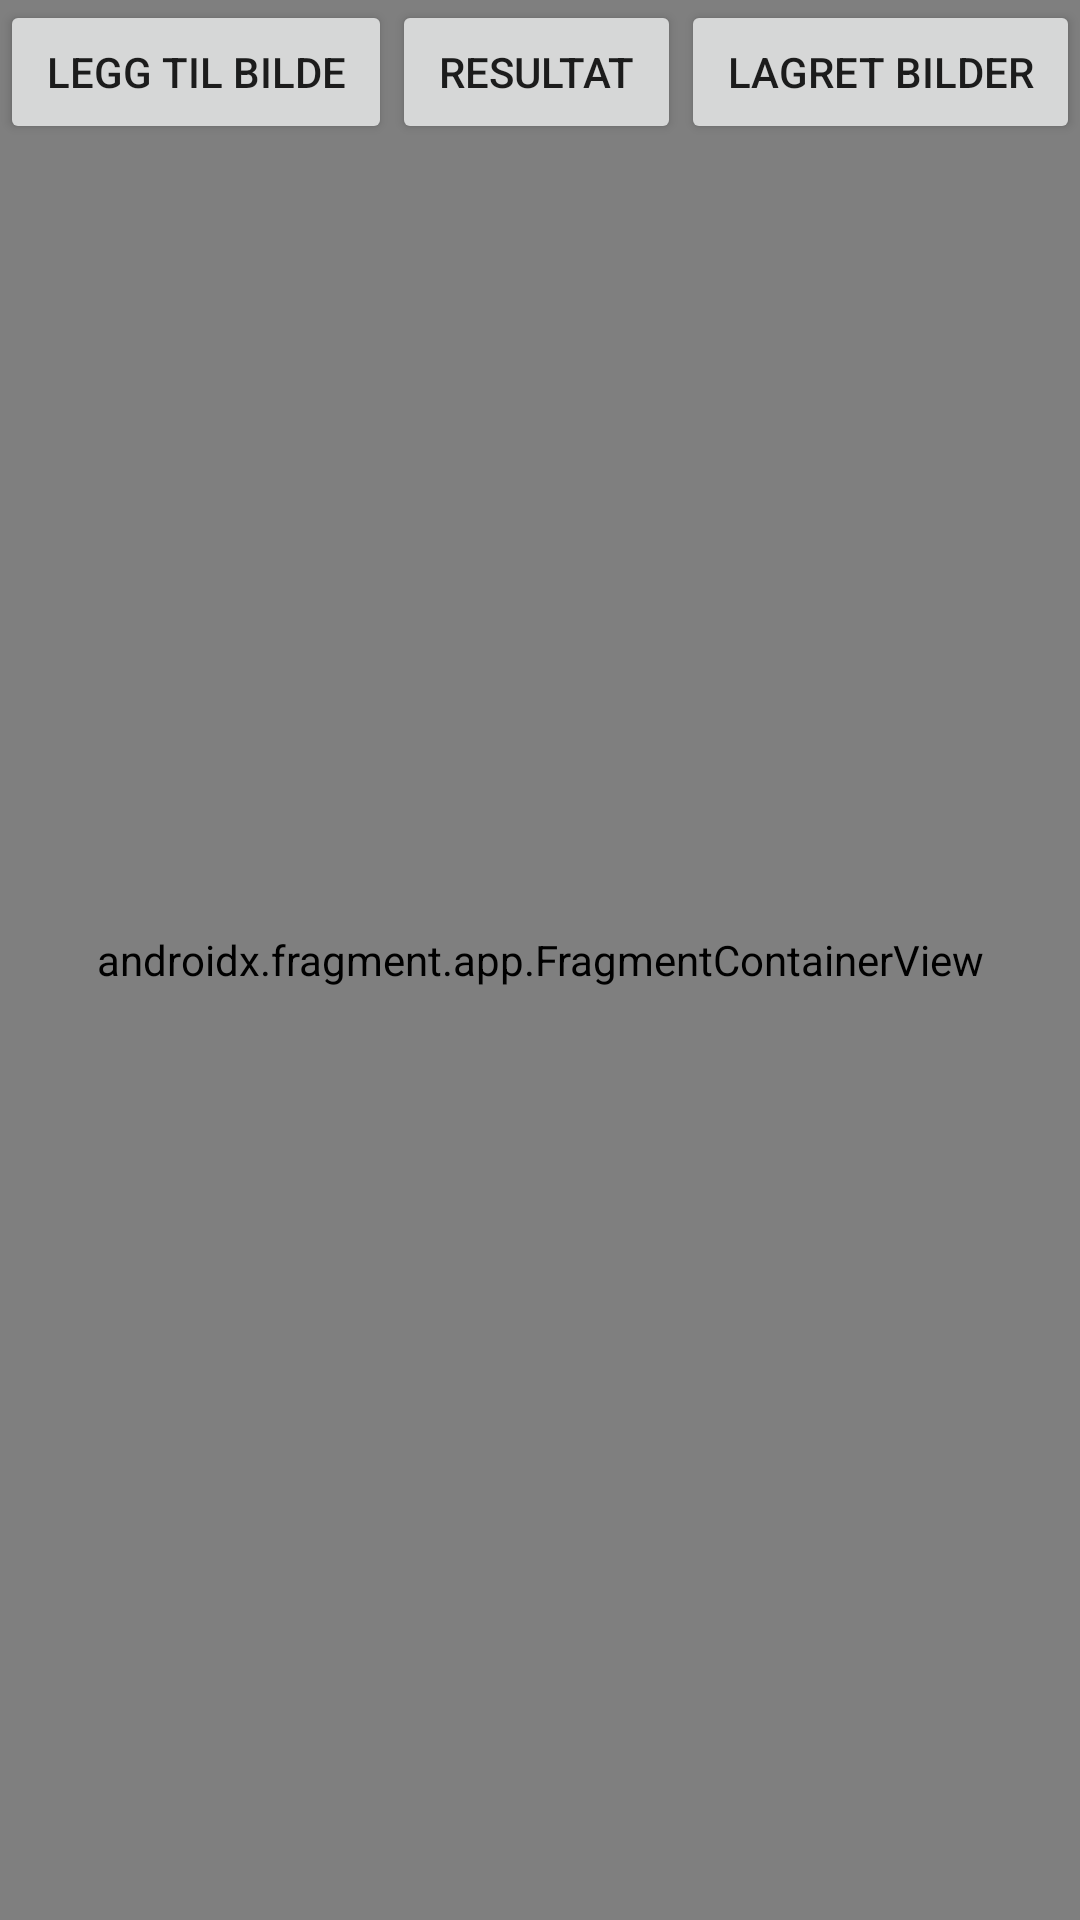

Here is an Android app screen rendered from its layout file. Give the layout XML and the strings, colors and styles it references.
<!-- AndroidManifest.xml: application theme Theme.EksamenAndroid -->
<!-- res/layout/fragment_forside.xml -->
<?xml version="1.0" encoding="utf-8"?>
<FrameLayout xmlns:android="http://schemas.android.com/apk/res/android"
    xmlns:tools="http://schemas.android.com/tools"
    android:layout_width="match_parent"
    android:layout_height="match_parent"
    android:background="#BA7373"
    tools:context=".Forside">

    

    <androidx.fragment.app.FragmentContainerView
        android:id="@+id/fragmentContainerView"
        android:name="no.kristiania.eksamenandroid.LeggTilBilde"
        android:layout_width="match_parent"
        android:layout_height="match_parent" />

    <LinearLayout
        android:layout_width="match_parent"
        android:layout_height="61dp"
        android:orientation="horizontal">

        <Button
            android:id="@+id/button"
            android:layout_width="wrap_content"
            android:layout_height="wrap_content"
            android:layout_weight="1"
            android:text="Legg til bilde" />

        <Button
            android:id="@+id/button2"
            android:layout_width="wrap_content"
            android:layout_height="wrap_content"
            android:layout_weight="1"
            android:text="Resultat" />

        <Button
            android:id="@+id/button3"
            android:layout_width="wrap_content"
            android:layout_height="wrap_content"
            android:layout_weight="1"
            android:text="Lagret bilder" />
    </LinearLayout>

</FrameLayout>
<!-- resources referenced by this layout -->
<resources>
  <style name="Theme.EksamenAndroid" parent="Theme.MaterialComponents.DayNight.DarkActionBar">
          
          <item name="colorPrimary">@color/purple_500</item>
          <item name="colorPrimaryVariant">@color/purple_700</item>
          <item name="colorOnPrimary">@color/white</item>
          
          <item name="colorSecondary">@color/teal_200</item>
          <item name="colorSecondaryVariant">@color/teal_700</item>
          <item name="colorOnSecondary">@color/black</item>
          
          <item name="android:statusBarColor" tools:targetApi="l">?attr/colorPrimaryVariant</item>
          
      </style>
  <color name="purple_500">#FF6200EE</color>
  <color name="purple_700">#FF3700B3</color>
  <color name="white">#FFFFFFFF</color>
  <color name="teal_200">#FF03DAC5</color>
  <color name="teal_700">#FF018786</color>
  <color name="black">#FF000000</color>
</resources>
